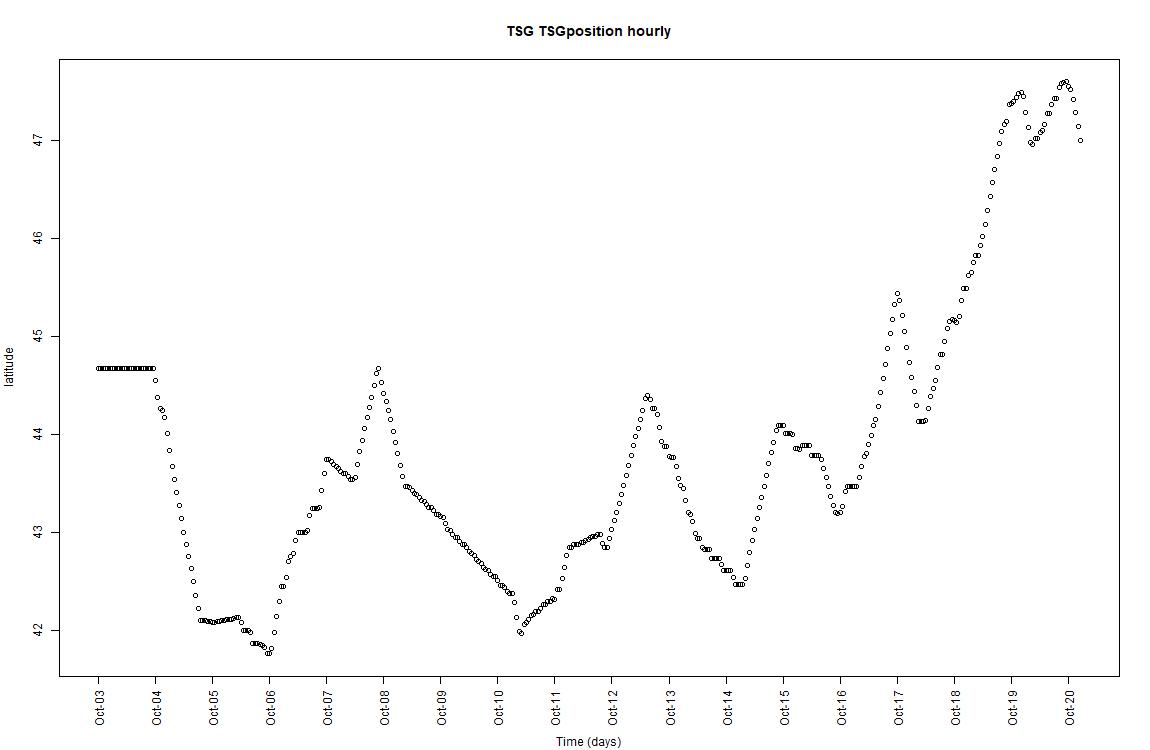

The data file committed next to this chart (first rows):
, time, latitude
1, 2024-10-03 15:00:00, 44.68
2, 2024-10-03 16:00:00, 44.68
3, 2024-10-03 17:00:00, 44.68
4, 2024-10-03 18:00:00, 44.68
5, 2024-10-03 19:00:00, 44.68
6, 2024-10-03 20:00:00, 44.68
7, 2024-10-03 21:00:00, 44.68
8, 2024-10-03 22:00:00, 44.68
9, 2024-10-03 23:00:00, 44.68
10, 2024-10-04, 44.68
11, 2024-10-04 01:00:00, 44.68
12, 2024-10-04 02:00:00, 44.68
13, 2024-10-04 03:00:00, 44.68
14, 2024-10-04 04:00:00, 44.68
15, 2024-10-04 05:00:00, 44.68
16, 2024-10-04 06:00:00, 44.68
17, 2024-10-04 07:00:00, 44.68
18, 2024-10-04 08:00:00, 44.68
19, 2024-10-04 09:00:00, 44.68
20, 2024-10-04 10:00:00, 44.68
21, 2024-10-04 11:00:00, 44.68
22, 2024-10-04 12:00:00, 44.68
23, 2024-10-04 13:00:00, 44.68
24, 2024-10-04 14:00:00, 44.68
25, 2024-10-04 15:00:00, 44.55
26, 2024-10-04 16:00:00, 44.38
27, 2024-10-04 17:00:00, 44.26
28, 2024-10-04 18:00:00, 44.25
29, 2024-10-04 19:00:00, 44.18
30, 2024-10-04 20:00:00, 44.01
31, 2024-10-04 21:00:00, 43.84
32, 2024-10-04 22:00:00, 43.68
33, 2024-10-04 23:00:00, 43.54
34, 2024-10-05, 43.41
35, 2024-10-05 01:00:00, 43.28
36, 2024-10-05 02:00:00, 43.15
37, 2024-10-05 03:00:00, 43.01
38, 2024-10-05 04:00:00, 42.88
39, 2024-10-05 05:00:00, 42.76
40, 2024-10-05 06:00:00, 42.63
41, 2024-10-05 07:00:00, 42.5
42, 2024-10-05 08:00:00, 42.36
43, 2024-10-05 09:00:00, 42.23
44, 2024-10-05 10:00:00, 42.1
45, 2024-10-05 11:00:00, 42.1
46, 2024-10-05 12:00:00, 42.1
47, 2024-10-05 13:00:00, 42.09
48, 2024-10-05 14:00:00, 42.09
49, 2024-10-05 15:00:00, 42.08
50, 2024-10-05 16:00:00, 42.09
51, 2024-10-05 17:00:00, 42.09
52, 2024-10-05 18:00:00, 42.09
53, 2024-10-05 19:00:00, 42.1
54, 2024-10-05 20:00:00, 42.11
55, 2024-10-05 21:00:00, 42.11
56, 2024-10-05 22:00:00, 42.12
57, 2024-10-05 23:00:00, 42.12
58, 2024-10-06, 42.13
59, 2024-10-06 01:00:00, 42.13
60, 2024-10-06 02:00:00, 42.13
... 354 more rows
